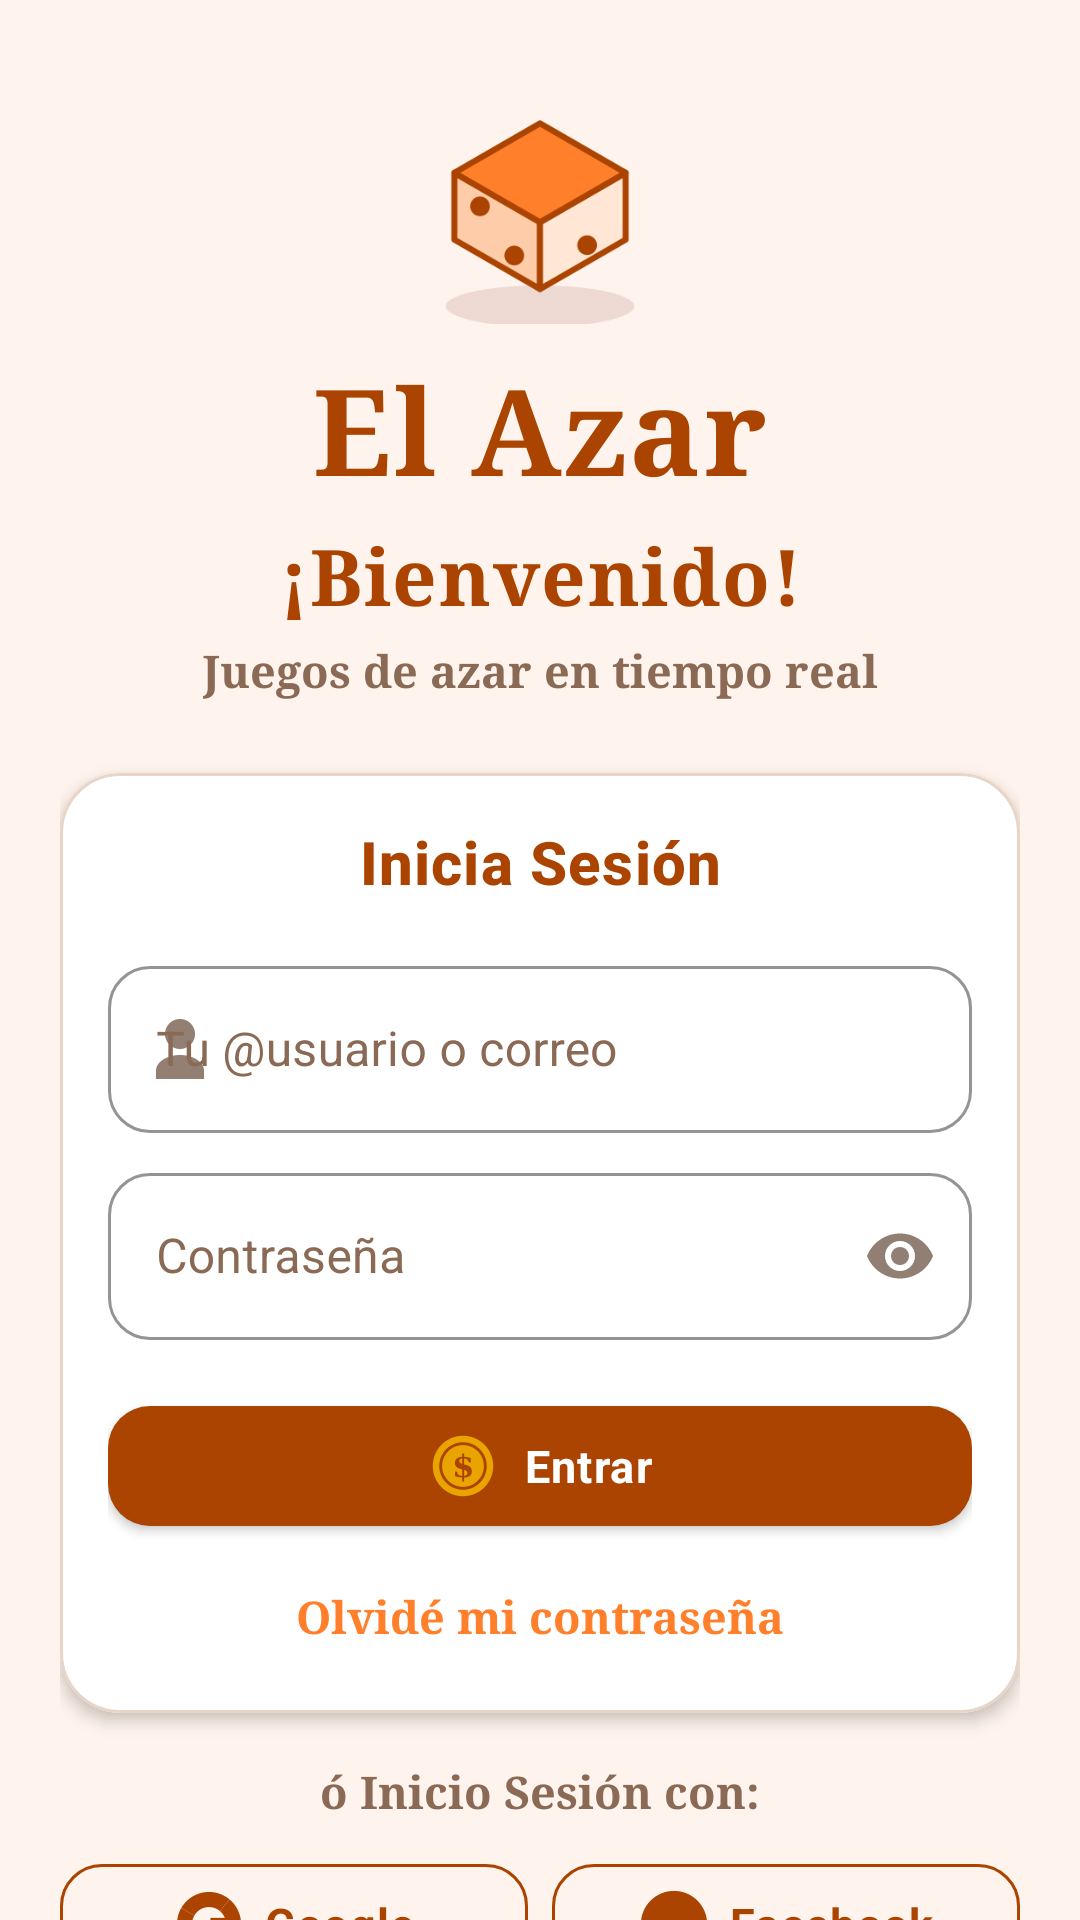

Produce the Android XML layout that renders to this screen, including the resource entries it uses.
<!-- AndroidManifest.xml: application theme Theme.ElAzar -->
<!-- res/layout/activity_login.xml -->
<?xml version="1.0" encoding="utf-8"?>
<androidx.core.widget.NestedScrollView xmlns:android="http://schemas.android.com/apk/res/android"
    xmlns:app="http://schemas.android.com/apk/res-auto"
    xmlns:tools="http://schemas.android.com/tools"
    android:layout_width="match_parent"
    android:layout_height="match_parent"
    android:background="@color/azar_background"
    android:fillViewport="true"
    tools:context=".LoginActivity">

    <androidx.constraintlayout.widget.ConstraintLayout
        android:layout_width="match_parent"
        android:layout_height="wrap_content"
        android:paddingStart="@dimen/screen_margin"
        android:paddingEnd="@dimen/screen_margin"
        android:paddingTop="@dimen/space_lg"
        android:paddingBottom="@dimen/space_lg">

        
        <ImageView
            android:id="@+id/imageLogo"
            android:layout_width="84dp"
            android:layout_height="84dp"
            android:contentDescription="@string/cd_logo"
            android:src="@drawable/ic_logo_die"
            app:layout_constraintEnd_toEndOf="parent"
            app:layout_constraintStart_toStartOf="parent"
            app:layout_constraintTop_toTopOf="parent"
            tools:ignore="ContentDescription" />

        <TextView
            android:id="@+id/textAppName"
            style="@style/Azar_font.Display"
            android:layout_width="wrap_content"
            android:layout_height="wrap_content"
            android:layout_marginTop="@dimen/space_sm"
            android:text="@string/app_name"
            app:layout_constraintEnd_toEndOf="parent"
            app:layout_constraintStart_toStartOf="parent"
            app:layout_constraintTop_toBottomOf="@id/imageLogo" />

        <TextView
            android:id="@+id/textWelcome"
            style="@style/Azar_font.Title"
            android:layout_width="wrap_content"
            android:layout_height="wrap_content"
            android:layout_marginTop="@dimen/space_xs"
            android:text="@string/login_welcome"
            app:layout_constraintEnd_toEndOf="parent"
            app:layout_constraintStart_toStartOf="parent"
            app:layout_constraintTop_toBottomOf="@id/textAppName" />

        <TextView
            android:id="@+id/textTagline"
            style="@style/Azar_font.Body.Muted"
            android:layout_width="wrap_content"
            android:layout_height="wrap_content"
            android:layout_marginTop="@dimen/space_xs"
            android:text="@string/app_tagline"
            app:layout_constraintEnd_toEndOf="parent"
            app:layout_constraintStart_toStartOf="parent"
            app:layout_constraintTop_toBottomOf="@id/textWelcome" />

        
        <com.google.android.material.card.MaterialCardView
            android:id="@+id/cardLogin"
            style="@style/Widget.ElAzar.Card"
            android:layout_width="0dp"
            android:layout_height="wrap_content"
            android:layout_marginTop="@dimen/space_lg"
            app:layout_constraintEnd_toEndOf="parent"
            app:layout_constraintStart_toStartOf="parent"
            app:layout_constraintTop_toBottomOf="@id/textTagline">

            <LinearLayout
                android:layout_width="match_parent"
                android:layout_height="wrap_content"
                android:orientation="vertical"
                android:padding="@dimen/space_md">

                <TextView
                    style="@style/Azar_font.Heading"
                    android:layout_width="match_parent"
                    android:layout_height="wrap_content"
                    android:gravity="center"
                    android:text="@string/login_title" />

                <com.google.android.material.textfield.TextInputLayout
                    style="@style/Widget.ElAzar.TextInputLayout"
                    android:layout_width="match_parent"
                    android:layout_height="wrap_content"
                    android:layout_marginTop="@dimen/space_md"
                    android:hint="@string/login_hint_user"
                    app:startIconDrawable="@drawable/ic_nav_profile">

                    <com.google.android.material.textfield.TextInputEditText
                        android:id="@+id/inputUser"
                        android:layout_width="match_parent"
                        android:layout_height="wrap_content"
                        android:autofillHints="username"
                        android:imeOptions="actionNext"
                        android:inputType="textEmailAddress"
                        android:maxLines="1" />
                </com.google.android.material.textfield.TextInputLayout>

                <com.google.android.material.textfield.TextInputLayout
                    style="@style/Widget.ElAzar.TextInputLayout"
                    android:layout_width="match_parent"
                    android:layout_height="wrap_content"
                    android:layout_marginTop="@dimen/space_sm"
                    android:hint="@string/login_hint_password"
                    app:endIconMode="password_toggle">

                    <com.google.android.material.textfield.TextInputEditText
                        android:id="@+id/inputPassword"
                        android:layout_width="match_parent"
                        android:layout_height="wrap_content"
                        android:autofillHints="password"
                        android:imeOptions="actionDone"
                        android:inputType="textPassword"
                        android:maxLines="1" />
                </com.google.android.material.textfield.TextInputLayout>

                <com.google.android.material.button.MaterialButton
                    android:id="@+id/buttonLogin"
                    style="@style/Widget.ElAzar.Button"
                    android:layout_width="match_parent"
                    android:layout_height="@dimen/button_height"
                    android:layout_marginTop="@dimen/space_md"
                    android:text="@string/login_submit"
                    app:icon="@drawable/ic_coin"
                    app:iconGravity="textStart"
                    app:iconTint="@null"
                    app:iconPadding="8dp" />

                <TextView
                    android:id="@+id/textForgot"
                    style="@style/Azar_font.Link"
                    android:layout_width="match_parent"
                    android:layout_height="wrap_content"
                    android:layout_marginTop="@dimen/space_sm"
                    android:background="?attr/selectableItemBackground"
                    android:gravity="center"
                    android:text="@string/login_forgot" />
            </LinearLayout>
        </com.google.android.material.card.MaterialCardView>

        
        <TextView
            android:id="@+id/textOr"
            style="@style/Azar_font.Body.Muted"
            android:layout_width="wrap_content"
            android:layout_height="wrap_content"
            android:layout_marginTop="@dimen/space_md"
            android:text="@string/login_or"
            app:layout_constraintEnd_toEndOf="parent"
            app:layout_constraintStart_toStartOf="parent"
            app:layout_constraintTop_toBottomOf="@id/cardLogin" />

        <LinearLayout
            android:id="@+id/rowSocial"
            android:layout_width="0dp"
            android:layout_height="wrap_content"
            android:layout_marginTop="@dimen/space_sm"
            android:gravity="center"
            android:orientation="horizontal"
            app:layout_constraintEnd_toEndOf="parent"
            app:layout_constraintStart_toStartOf="parent"
            app:layout_constraintTop_toBottomOf="@id/textOr">

            <com.google.android.material.button.MaterialButton
                android:id="@+id/buttonGoogle"
                style="@style/Widget.ElAzar.Button.Outlined"
                android:layout_width="0dp"
                android:layout_height="@dimen/button_height"
                android:layout_marginEnd="@dimen/space_sm"
                android:layout_weight="1"
                android:text="@string/login_google"
                app:icon="@drawable/ic_google"
                app:iconGravity="textStart"
                app:iconPadding="6dp" />

            <com.google.android.material.button.MaterialButton
                android:id="@+id/buttonFacebook"
                style="@style/Widget.ElAzar.Button.Outlined"
                android:layout_width="0dp"
                android:layout_height="@dimen/button_height"
                android:layout_weight="1"
                android:text="@string/login_facebook"
                app:icon="@drawable/ic_facebook"
                app:iconGravity="textStart"
                app:iconPadding="6dp" />
        </LinearLayout>

        
        <com.google.android.material.button.MaterialButton
            android:id="@+id/buttonRegister"
            style="@style/Widget.ElAzar.Button.Secondary"
            android:layout_width="0dp"
            android:layout_height="@dimen/button_height"
            android:layout_marginTop="@dimen/space_lg"
            android:text="@string/login_register_prompt"
            app:layout_constraintEnd_toEndOf="parent"
            app:layout_constraintStart_toStartOf="parent"
            app:layout_constraintTop_toBottomOf="@id/rowSocial" />

        <TextView
            android:id="@+id/textLegal"
            style="@style/Azar_font.Body.Muted"
            android:layout_width="0dp"
            android:layout_height="wrap_content"
            android:layout_marginTop="@dimen/space_md"
            android:gravity="center"
            android:text="@string/login_legal"
            android:textSize="12sp"
            app:layout_constraintEnd_toEndOf="parent"
            app:layout_constraintStart_toStartOf="parent"
            app:layout_constraintTop_toBottomOf="@id/buttonRegister" />

        <TextView
            android:id="@+id/textBrandFooter"
            style="@style/Azar_font.Logo"
            android:layout_width="0dp"
            android:layout_height="wrap_content"
            android:layout_marginTop="@dimen/space_md"
            android:gravity="center"
            android:text="@string/brand_footer"
            android:textSize="14sp"
            app:layout_constraintEnd_toEndOf="parent"
            app:layout_constraintStart_toStartOf="parent"
            app:layout_constraintTop_toBottomOf="@id/textLegal" />

        <TextView
            android:id="@+id/textDataProtection"
            style="@style/Azar_font.Body.Muted"
            android:layout_width="0dp"
            android:layout_height="wrap_content"
            android:layout_marginTop="@dimen/space_sm"
            android:background="@drawable/bg_pill_cream"
            android:gravity="center"
            android:padding="8dp"
            android:text="@string/data_protection"
            android:textSize="13sp"
            app:layout_constraintEnd_toEndOf="parent"
            app:layout_constraintStart_toStartOf="parent"
            app:layout_constraintTop_toBottomOf="@id/textBrandFooter" />
    </androidx.constraintlayout.widget.ConstraintLayout>
</androidx.core.widget.NestedScrollView>
<!-- resources referenced by this layout -->
<resources>
  <color name="azar_background">#FFF4ED</color>
  <dimen name="button_height">52dp</dimen>
  <dimen name="screen_margin">20dp</dimen>
  <dimen name="space_lg">24dp</dimen>
  <dimen name="space_md">16dp</dimen>
  <dimen name="space_sm">8dp</dimen>
  <dimen name="space_xs">4dp</dimen>
  <!-- drawable bg_pill_cream (drawable) -->
  <?xml version="1.0" encoding="utf-8"?>
  <shape xmlns:android="http://schemas.android.com/apk/res/android"
      android:shape="rectangle">
      <solid android:color="@color/azar_cream" />
      <corners android:radius="999dp" />
  </shape>
  <string name="app_name">El Azar</string>
  <string name="app_tagline">Juegos de azar en tiempo real</string>
  <string name="brand_footer">El Azar Juegos · 2026®</string>
  <string name="cd_logo">Logotipo de El Azar, un dado naranja</string>
  <string name="data_protection">🔒 Protección de datos</string>
  <string name="login_facebook">Facebook</string>
  <string name="login_forgot">Olvidé mi contraseña</string>
  <string name="login_google">Google</string>
  <string name="login_hint_password">Contraseña</string>
  <string name="login_hint_user">Tu @usuario o correo</string>
  <string name="login_legal">El Azar es un juego responsable. Solo para mayores de 18 años.</string>
  <string name="login_or">ó Inicio Sesión con:</string>
  <string name="login_register_prompt">¿Eres nuevo? Crea tu cuenta</string>
  <string name="login_submit">Entrar</string>
  <string name="login_title">Inicia Sesión</string>
  <string name="login_welcome">¡Bienvenido!</string>
  <style name="Azar_font.Body.Muted">
          <item name="android:textColor">@color/azar_text_secondary</item>
      </style>
  <style name="Azar_font.Display" parent="Azar_font.Logo">
          <item name="android:textSize">40sp</item>
      </style>
  <style name="Azar_font.Heading" parent="Azar_font.Logo">
          <item name="android:textSize">@dimen/text_heading</item>
          <item name="android:fontFamily">sans-serif-medium</item>
      </style>
  <style name="Azar_font.Link">
          <item name="android:textSize">@dimen/text_body</item>
          <item name="android:textColor">@color/azar_orange</item>
          <item name="android:textStyle">bold</item>
          <item name="android:padding">6dp</item>
      </style>
  <style name="Azar_font.Logo">
          <item name="android:fontFamily">serif</item>
          <item name="android:textSize">@dimen/text_display</item>
          <item name="android:textColor">@color/azar_brown</item>
          <item name="android:textStyle">bold</item>
          <item name="android:letterSpacing">0.02</item>
      </style>
  <style name="Azar_font.Title" parent="Azar_font.Logo">
          <item name="android:textSize">@dimen/text_title</item>
      </style>
  <style name="Widget.ElAzar.Button.Secondary" parent="Widget.ElAzar.Button">
          <item name="backgroundTint">@color/azar_orange</item>
      </style>
  <color name="azar_cream">#FFE6D5</color>
  <color name="azar_text_secondary">#8A6A55</color>
  <dimen name="text_heading">20sp</dimen>
  <dimen name="text_body">15sp</dimen>
  <color name="azar_orange">#FF7F2A</color>
  <dimen name="text_display">34sp</dimen>
  <color name="azar_brown">#AA4400</color>
  <dimen name="text_title">26sp</dimen>
  <dimen name="card_corner">20dp</dimen>
  <dimen name="card_elevation">3dp</dimen>
  <color name="white">#FFFFFF</color>
  <color name="azar_divider">#E8D5C7</color>
  <color name="azar_brown_dark">#803300</color>
  <color name="azar_brown_deep">#7D1F1F</color>
  <color name="azar_text_primary">#4A2A15</color>
  <color name="azar_red">#D32F2F</color>
  <style name="ThemeOverlay.ElAzar.AlertDialog" parent="ThemeOverlay.MaterialComponents.MaterialAlertDialog">
          <item name="colorPrimary">@color/azar_brown</item>
      </style>
</resources>
